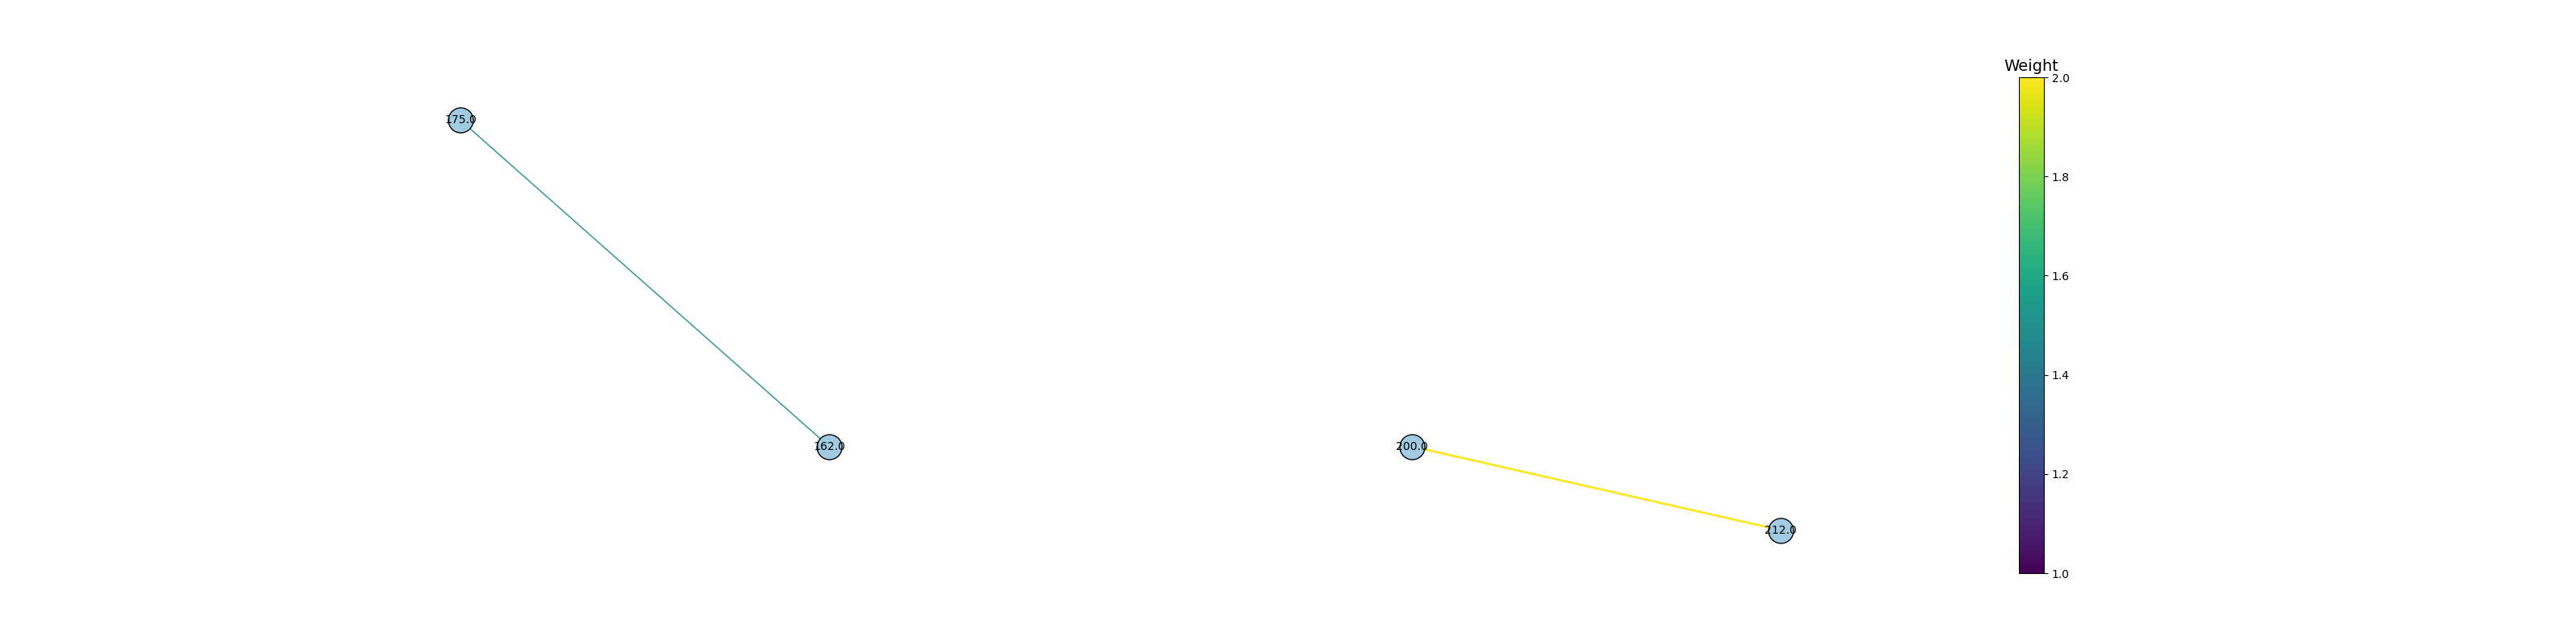

Data behind this chart, as committed beside it:
Site 1, Site 2, P [Site 1 –> Site 2], P [Site 2 –> Site 1], P [Site 1 <–> Site 2], Site 1 subs, Site 2 subs, Shared subs
162.0, 175.0, 0.298, 0.2415, 0.5395, 1.0, 1.0, 1.0
200.0, 212.0, 0.1473, 0.3997, 0.547, 3.0, 2.0, 2.0
